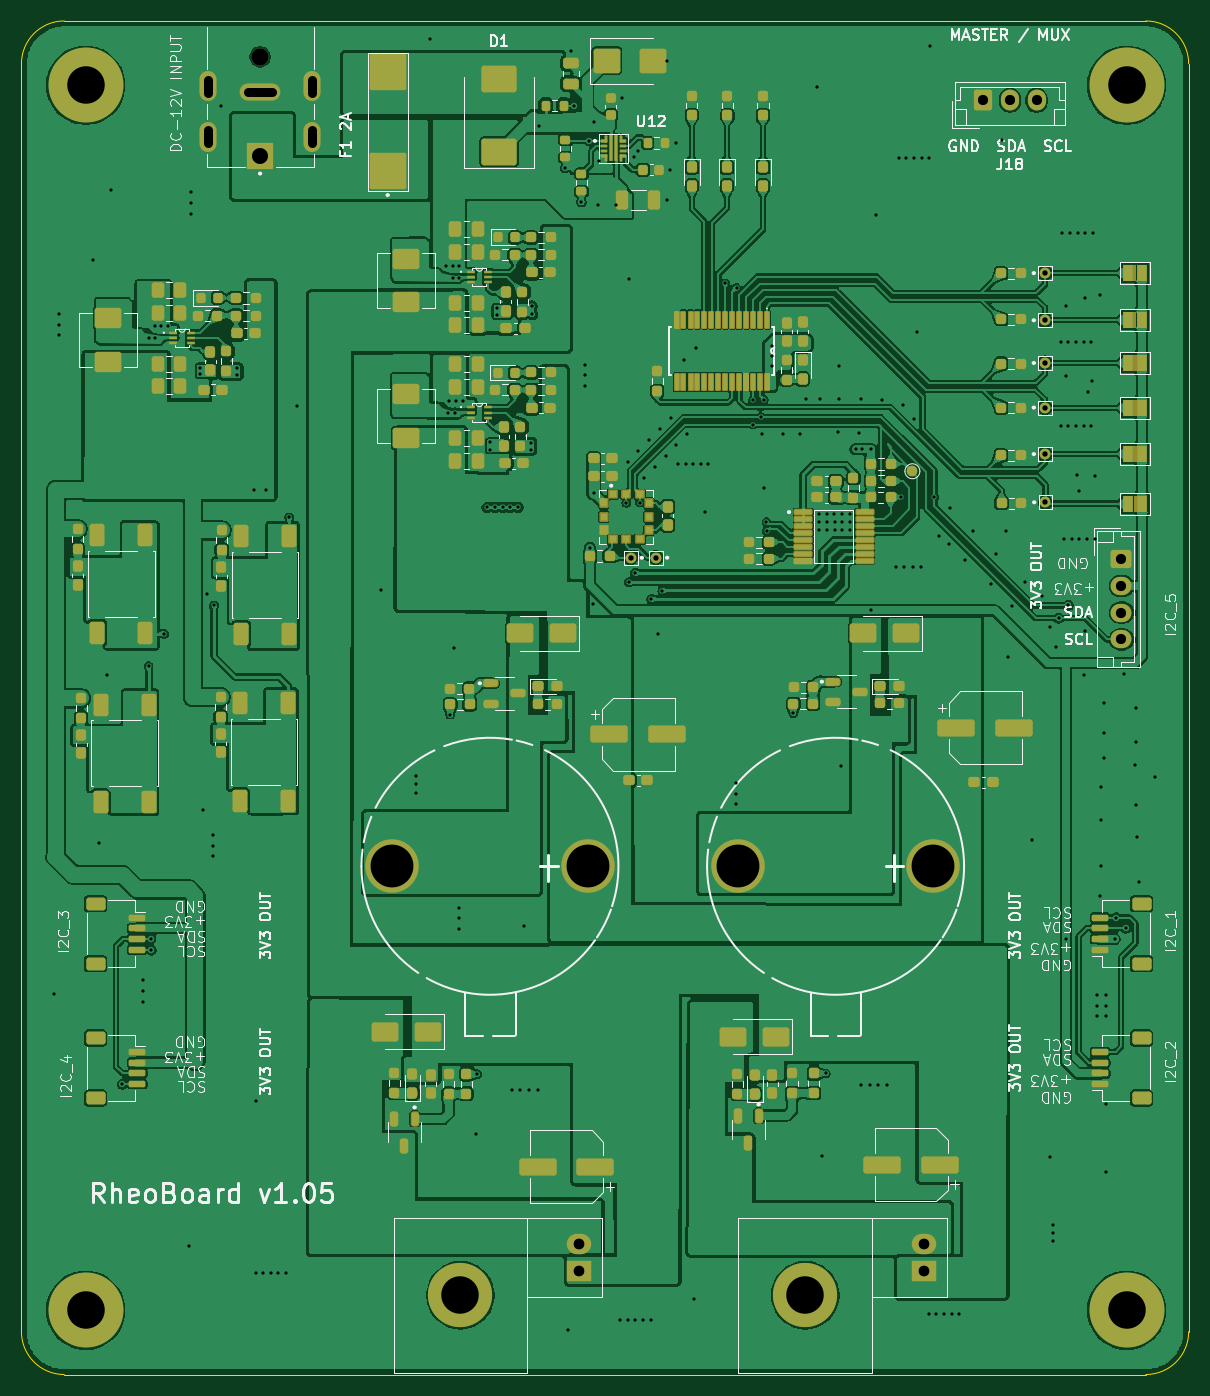
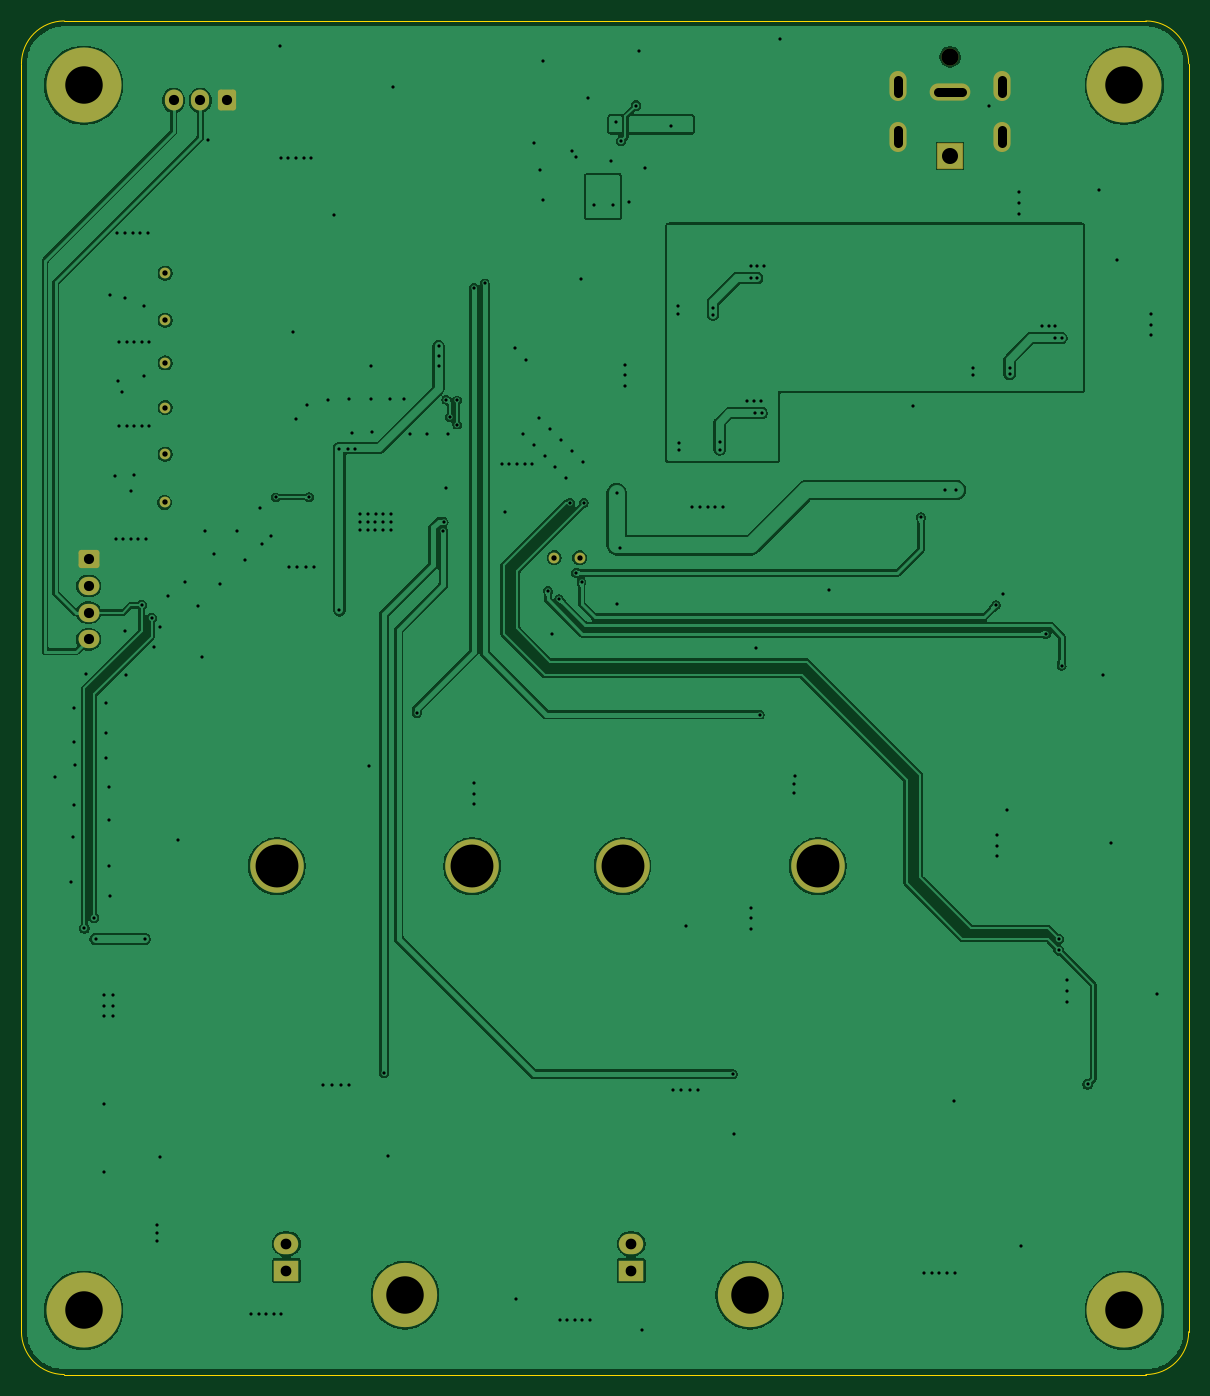
Circuit board: 11 layer files. Board 109.0 x 126.4 mm.
- bottom_copper: 1-B_Cu.gbl (164654 bytes)
- bottom_mask: 1-B_Mask.gbs (2953 bytes)
- paste: 1-B_Paste.gbp (446 bytes)
- bottom_silk: 1-B_Silkscreen.gbo (447 bytes)
- outline: 1-Edge_Cuts.gm1 (826 bytes)
- top_copper: 1-F_Cu.gtl (680909 bytes)
- top_mask: 1-F_Mask.gts (21171 bytes)
- paste: 1-F_Paste.gtp (17532 bytes)
- top_silk: 1-F_Silkscreen.gto (116072 bytes)
- drill: 1-NPTH.drl (437 bytes)
- drill: 1-PTH.drl (5953 bytes)

=== bottom_copper: 1-B_Cu.gbl (164654 bytes, source omitted) ===
=== bottom_mask: 1-B_Mask.gbs (2953 bytes, source withheld) ===
=== paste: 1-B_Paste.gbp ===
%TF.GenerationSoftware,KiCad,Pcbnew,10.0.6*%
%TF.CreationDate,2026-10-09T11:04:39-05:00*%
%TF.ProjectId,1,312e6b69-6361-4645-9f70-636258585858,1.05*%
%TF.SameCoordinates,Original*%
%TF.FileFunction,Paste,Bot*%
%TF.FilePolarity,Positive*%
%FSLAX46Y46*%
G04 Gerber Fmt 4.6, Leading zero omitted, Abs format (unit mm)*
G04 Created by KiCad (PCBNEW 10.0.6) date 2026-10-09 11:04:39*
%MOMM*%
%LPD*%
G01*
G04 APERTURE LIST*
G04 APERTURE END LIST*
M02*

=== bottom_silk: 1-B_Silkscreen.gbo ===
%TF.GenerationSoftware,KiCad,Pcbnew,10.0.6*%
%TF.CreationDate,2026-10-09T11:04:39-05:00*%
%TF.ProjectId,1,312e6b69-6361-4645-9f70-636258585858,1.05*%
%TF.SameCoordinates,Original*%
%TF.FileFunction,Legend,Bot*%
%TF.FilePolarity,Positive*%
%FSLAX46Y46*%
G04 Gerber Fmt 4.6, Leading zero omitted, Abs format (unit mm)*
G04 Created by KiCad (PCBNEW 10.0.6) date 2026-10-09 11:04:39*
%MOMM*%
%LPD*%
G01*
G04 APERTURE LIST*
G04 APERTURE END LIST*
M02*

=== outline: 1-Edge_Cuts.gm1 ===
%TF.GenerationSoftware,KiCad,Pcbnew,10.0.6*%
%TF.CreationDate,2026-10-09T11:04:39-05:00*%
%TF.ProjectId,1,312e6b69-6361-4645-9f70-636258585858,1.05*%
%TF.SameCoordinates,Original*%
%TF.FileFunction,Profile,NP*%
%FSLAX46Y46*%
G04 Gerber Fmt 4.6, Leading zero omitted, Abs format (unit mm)*
G04 Created by KiCad (PCBNEW 10.0.6) date 2026-10-09 11:04:39*
%MOMM*%
%LPD*%
G01*
G04 APERTURE LIST*
%TA.AperFunction,Profile*%
%ADD10C,0.050000*%
%TD*%
G04 APERTURE END LIST*
D10*
X89200000Y-42600000D02*
X89200000Y-42600000D01*
G75*
G02*
X93200000Y-38600000I4000000J0D01*
G01*
X194200000Y-38600000D01*
G75*
G02*
X198200000Y-42600000I0J-4000000D01*
G01*
X198200000Y-161000000D01*
G75*
G02*
X194200000Y-165000000I-4000000J0D01*
G01*
X93200000Y-165000000D01*
G75*
G02*
X89200000Y-161000000I0J4000000D01*
G01*
X89200000Y-42600000D01*
M02*

=== top_copper: 1-F_Cu.gtl (680909 bytes, source omitted) ===
=== top_mask: 1-F_Mask.gts (21171 bytes, source omitted) ===
=== paste: 1-F_Paste.gtp (17532 bytes, source omitted) ===
=== top_silk: 1-F_Silkscreen.gto (116072 bytes, source omitted) ===
=== drill: 1-NPTH.drl ===
M48
; DRILL file KiCad 10.0.6 date 2026-10-09T11:04:39
; FORMAT={-:-/ absolute / metric / decimal}
; #@! TF.CreationDate,2026-10-09T11:04:39-05:00
; #@! TF.GenerationSoftware,Kicad,Pcbnew,10.0.6
; #@! TF.FileFunction,NonPlated,1,2,NPTH
FMAT,2
METRIC
; #@! TA.AperFunction,NonPlated,NPTH,ComponentDrill
T1C1.600
; #@! TA.AperFunction,NonPlated,NPTH,ComponentDrill
T2C3.500
%
G90
G05
T1
X111.488Y-41.948
T2
X130.2Y-157.6
X162.4Y-157.6
M30

=== drill: 1-PTH.drl (5953 bytes, source omitted) ===
